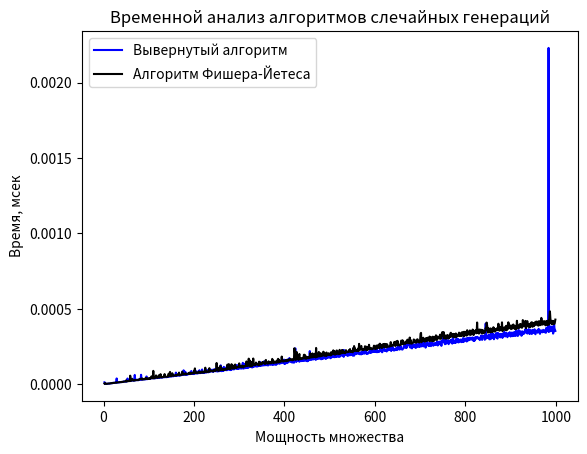

Write the Python code that produced this figure. (Note: this script raises an exception after producing the figure.)
import random
import time
import matplotlib.pyplot as plt
import numpy as np


def random_permutation(arr):
    a = arr[:]
    n = len(a)
    for i in range(n - 1, 0, -1):
        j = random.randint(0, i)
        a[i], a[j] = a[j], a[i]
    return a

def fisher_yates_shuffle(arr: list):
    a = arr[:]
    n = len(arr)
    result = []
    for i in range(n):
        j = random.randint(0, len(a) - 1)
        result.append(a[j])
        a.pop(j)
    return result

def demo():
    elements = [1, 2, 3, 4]
    print(random_permutation(elements))
    print(fisher_yates_shuffle(elements))

def t(n):
    result = {0: [], 1 : []}
    for i in range(2, n):
        elements = np.random.randint(0, 10, i).tolist()
        time1 = time.time()
        random_permutation(elements)
        time2 = time.time()
        fisher_yates_shuffle(elements)
        time3 = time.time()

        result[0].append(time2-time1)
        result[1].append(time3-time2)
    
    plt.title("Временной анализ алгоритмов слечайных генераций")
    plt.plot(range(2, n), result[0], color="blue", label="Вывернутый алгоритм")
    plt.plot(range(2, n), result[1], color = "black", label="Алгоритм Фишера-Йетеса")
    plt.xlabel("Мощность множества")
    plt.ylabel("Время, мсек")
    plt.legend()
    plt.savefig("Lab4/Task2/time.png")

t(1000)